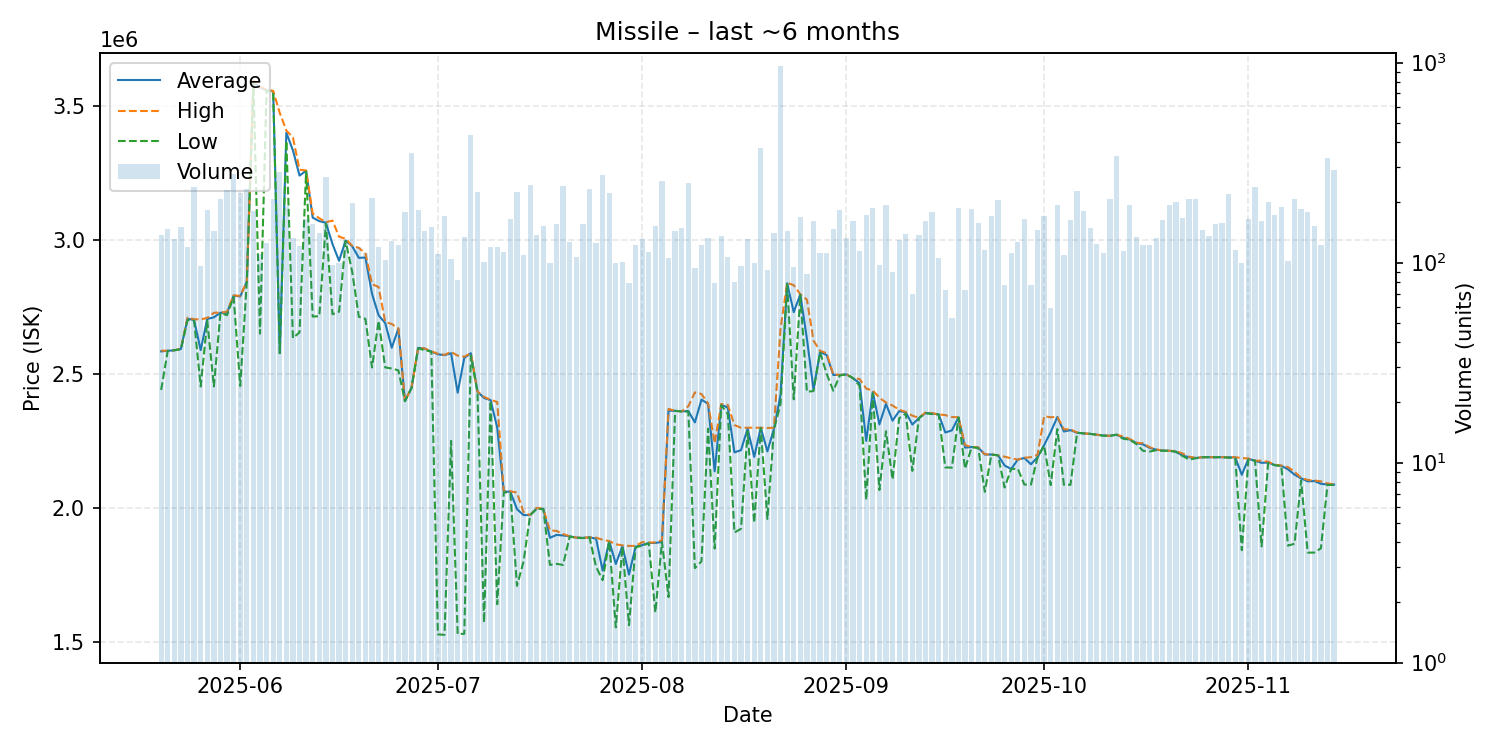

Values plotted in this chart, from the file beside it:
date, average, highest, lowest, order_count, volume
2025-05-20, 2584000, 2587000, 2440000, 55, 137
2025-05-21, 2586000, 2586000, 2586000, 65, 147
2025-05-22, 2588000, 2588000, 2588000, 82, 131
2025-05-23, 2593000, 2594000, 2592000, 72, 151
2025-05-24, 2706000, 2710000, 2701000, 72, 120
2025-05-25, 2701000, 2704000, 2698000, 100, 239
2025-05-26, 2588865, 2703000, 2453000, 70, 96
2025-05-27, 2705000, 2709000, 2698000, 79, 183
2025-05-28, 2711000, 2728000, 2453000, 73, 144
2025-05-29, 2728000, 2729000, 2727000, 97, 208
2025-05-30, 2728500, 2732000, 2719000, 71, 230
2025-05-31, 2792000, 2793000, 2787000, 127, 278
2025-06-01, 2789000, 2791000, 2455000, 102, 223
2025-06-02, 2844000, 2844000, 2844000, 87, 233
2025-06-03, 3588000, 3594000, 3584000, 81, 181
2025-06-04, 3569000, 3572000, 2650000, 71, 110
2025-06-05, 3558000, 3561000, 3556000, 81, 125
2025-06-06, 3555000, 3556000, 3553000, 103, 208
2025-06-07, 2578000, 3474000, 2577000, 87, 284
2025-06-08, 3400000, 3408000, 3370000, 81, 191
2025-06-09, 3334000, 3382000, 2633500, 70, 132
2025-06-10, 3240000, 3262000, 2655000, 79, 121
2025-06-11, 3258000, 3259000, 3255000, 91, 166
2025-06-12, 3083000, 3098000, 2714000, 71, 156
2025-06-13, 3070000, 3081000, 2715000, 74, 140
2025-06-14, 3064000, 3066000, 3061000, 90, 267
2025-06-15, 2984649, 3072000, 2722500, 58, 97
2025-06-16, 2922000, 3012000, 2732000, 75, 99
2025-06-17, 2998000, 3004000, 2996000, 61, 130
2025-06-18, 2976000, 2978000, 2880000, 88, 198
2025-06-19, 2933000, 2970500, 2713000, 69, 120
2025-06-20, 2934000, 2949500, 2705000, 61, 112
2025-06-21, 2799000, 2835000, 2524000, 102, 210
2025-06-22, 2718500, 2824000, 2698000, 72, 120
2025-06-23, 2690000, 2694000, 2524000, 56, 103
2025-06-24, 2597500, 2686000, 2520000, 72, 128
2025-06-25, 2669000, 2670000, 2513000, 59, 123
2025-06-26, 2398000, 2398000, 2398000, 65, 178
2025-06-27, 2449000, 2449000, 2447000, 66, 354
2025-06-28, 2597000, 2597000, 2596000, 100, 183
2025-06-29, 2594000, 2595000, 2588000, 76, 143
2025-06-30, 2583000, 2584000, 2583000, 65, 150
2025-07-01, 2573000, 2575000, 1528000, 54, 110
2025-07-02, 2570000, 2571000, 1526000, 76, 171
2025-07-03, 2577000, 2582000, 2250000, 57, 104
2025-07-04, 2429634, 2568000, 1529000, 50, 82
2025-07-05, 2559500, 2564000, 1530000, 80, 134
2025-07-06, 2577000, 2577000, 2568000, 90, 433
2025-07-07, 2434000, 2434000, 2434000, 73, 225
2025-07-08, 2410000, 2414000, 1572000, 61, 101
2025-07-09, 2402000, 2403000, 2399000, 67, 119
2025-07-10, 2299500, 2395000, 1640500, 70, 120
2025-07-11, 2061000, 2062000, 2059000, 66, 113
2025-07-12, 2060000, 2062000, 2054000, 79, 165
2025-07-13, 1995000, 2057000, 1709000, 73, 225
2025-07-14, 1973000, 1984000, 1800000, 48, 109
2025-07-15, 1973000, 1973000, 1973000, 87, 243
2025-07-16, 1999000, 2000000, 1996000, 47, 137
2025-07-17, 1996000, 1996000, 1995000, 56, 152
2025-07-18, 1888192, 1916000, 1787000, 59, 99
... 119 more rows
